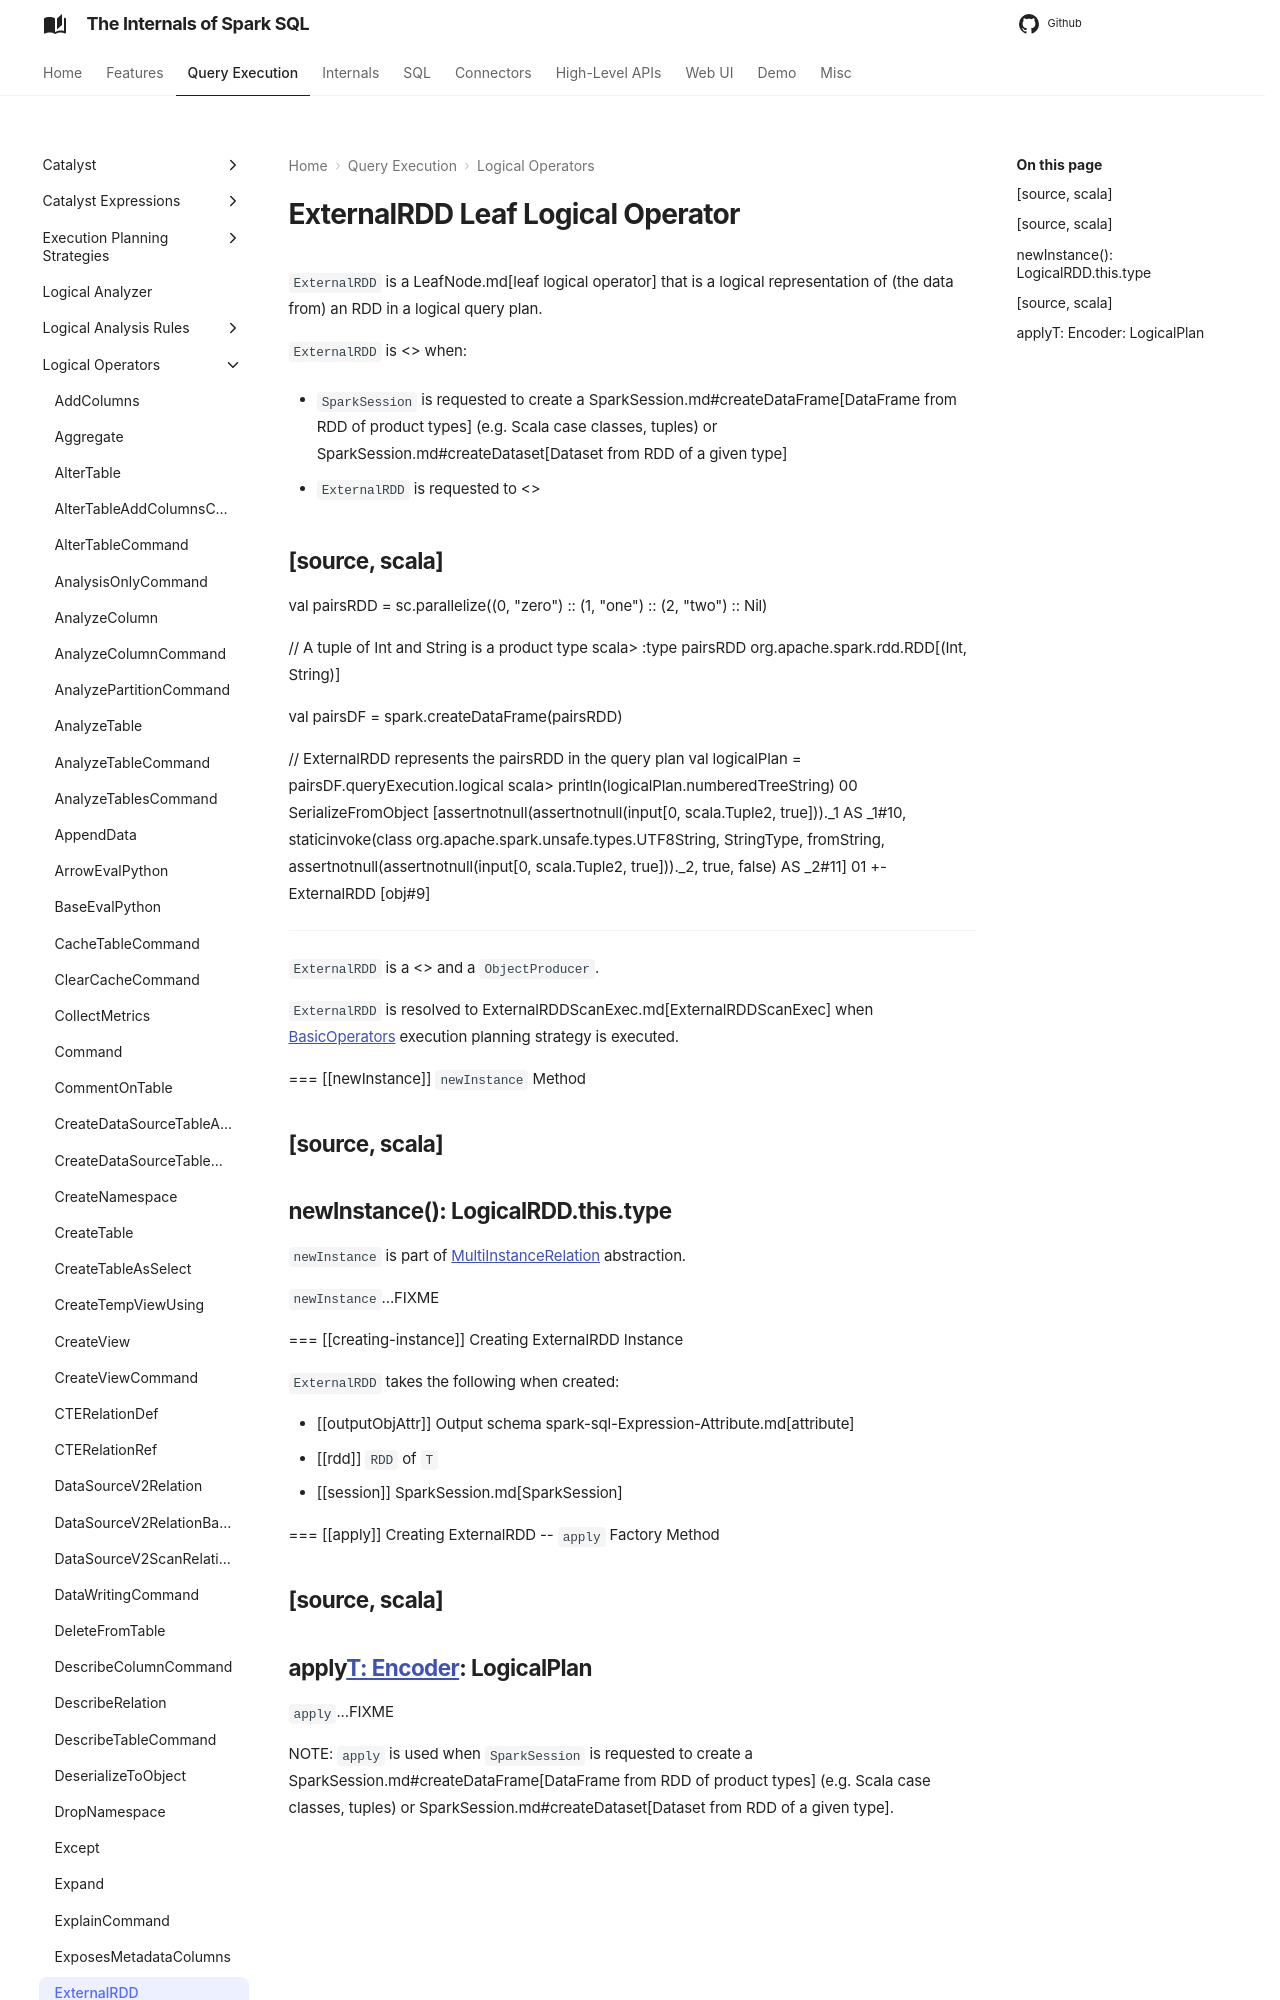

repository: japila-books/spark-sql-internals · page: logical-operators/ExternalRDD/index.html · generator: mkdocs

---
title: ExternalRDD
---

# ExternalRDD Leaf Logical Operator

`ExternalRDD` is a LeafNode.md[leaf logical operator] that is a logical representation of (the data from) an RDD in a logical query plan.

`ExternalRDD` is <<creating-instance, created>> when:

* `SparkSession` is requested to create a SparkSession.md#createDataFrame[DataFrame from RDD of product types] (e.g. Scala case classes, tuples) or SparkSession.md#createDataset[Dataset from RDD of a given type]

* `ExternalRDD` is requested to <<newInstance, create a new instance>>
